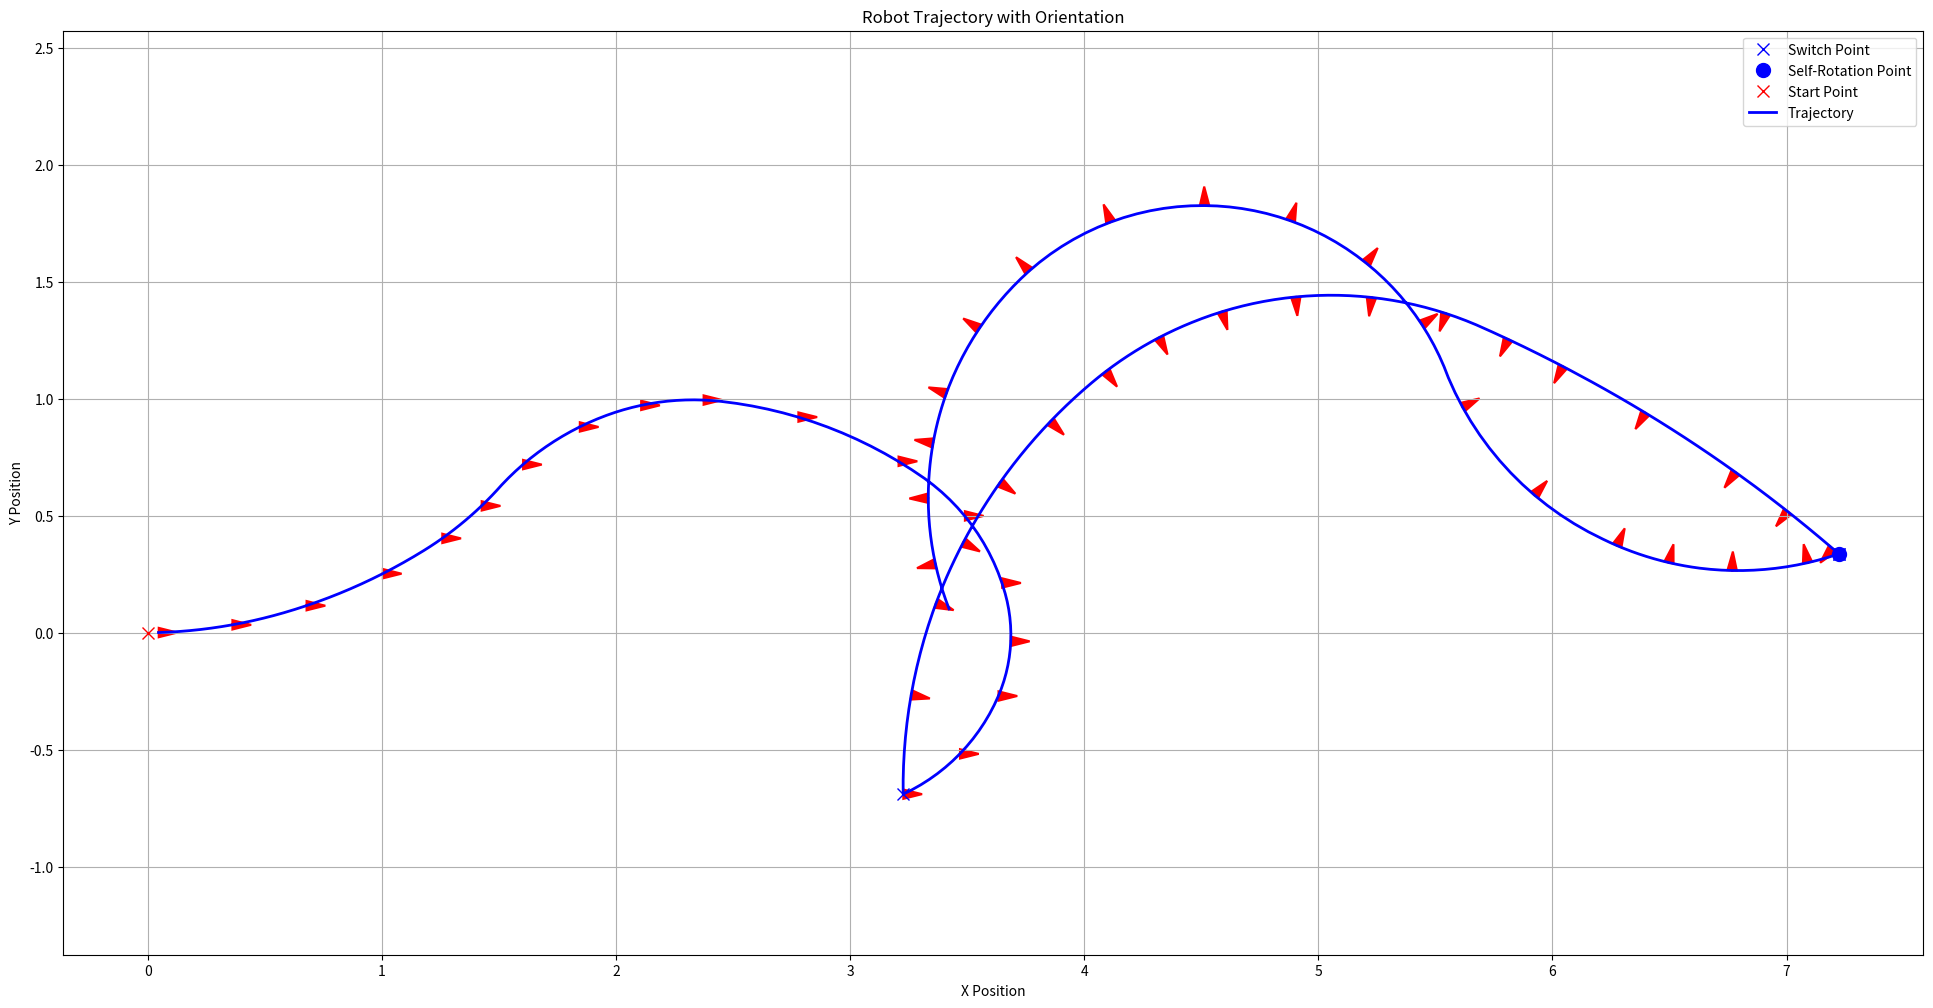
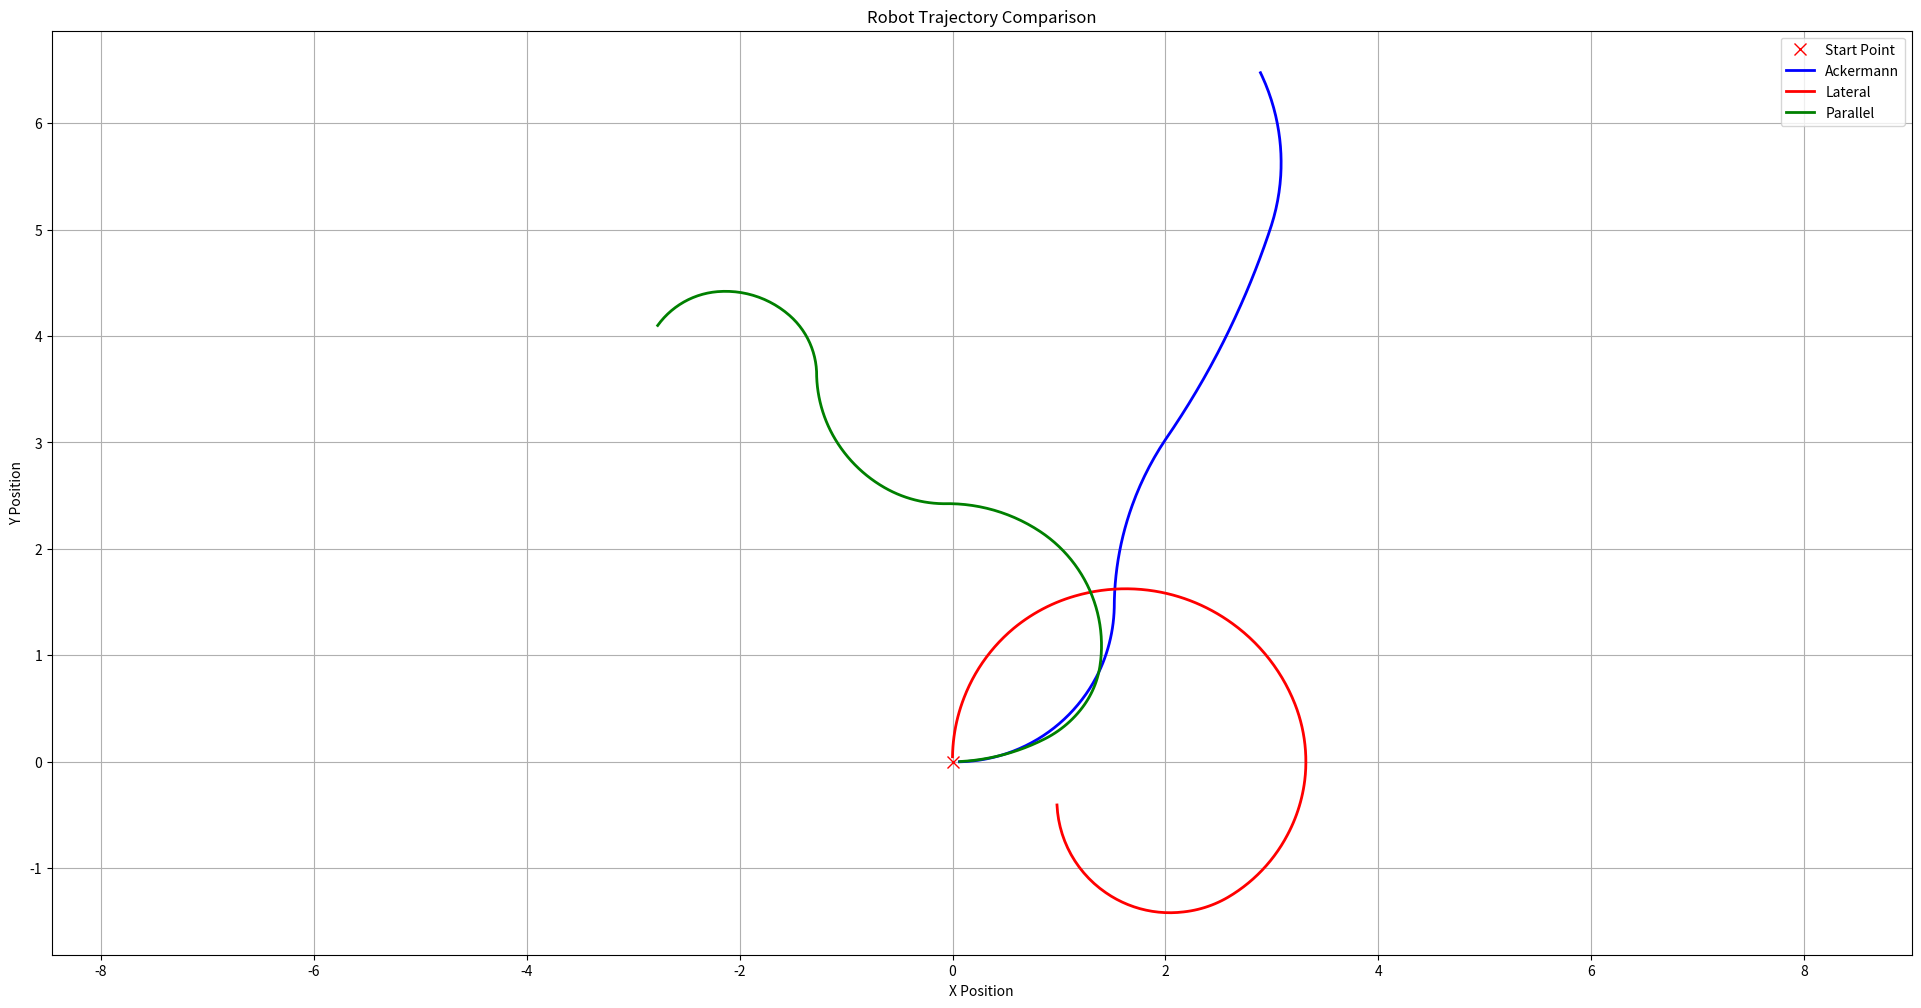

These figures' Python source, in order:
import math
import random
from enum import IntEnum
from dataclasses import dataclass
from typing import List, Tuple, Optional
import numpy as np
import matplotlib.pyplot as plt


class SteeringMode(IntEnum):
    """转向模式枚举"""
    ACKERMANN = 0  # 阿克曼转向
    LATERAL = 1  # 横移
    PARALLEL = 2  # 平行
    SELF_ROTATION = 3  # 自转


@dataclass
class RobotConfig:
    """机器人配置参数"""
    track_width: float = 0.47
    wheelbase: float = 0.64
    wheel_radius: float = 0.1
    ref_velocity: float = 1.0
    time_step: float = 0.05
    length: float = 0.97
    width: float = 0.67


@dataclass
class RobotState:
    """机器人状态"""
    x: float = 0.0
    y: float = 0.0
    theta: float = 0.0

    def to_list(self) -> List[float]:
        return [self.x, self.y, self.theta]


class KinematicsEngine:
    """运动学计算引擎"""
    ANGLE_THRESHOLD = 1e-4

    def __init__(self, config: RobotConfig):
        self.config = config

    def compute_wheel_angles(self, mode: SteeringMode, steer_angle: float) -> np.ndarray:
        """计算四轮转向角 [FL, FR, RL, RR]"""
        if mode == SteeringMode.ACKERMANN:
            return self._ackermann_angles(steer_angle)
        elif mode == SteeringMode.LATERAL:
            return self._lateral_angles(steer_angle)
        elif mode == SteeringMode.PARALLEL:
            return np.array([steer_angle] * 4)
        else:
            raise ValueError(f"Cannot compute angles for mode {mode}")

    def compute_wheel_velocities(self, mode: SteeringMode, speed: float, steer_angle: float) -> np.ndarray:
        """计算四轮速度 [FL, FR, RL, RR]"""
        if mode == SteeringMode.ACKERMANN:
            return self._ackermann_velocities(speed, steer_angle)
        elif mode == SteeringMode.LATERAL:
            return self._lateral_velocities(speed, steer_angle)
        elif mode == SteeringMode.PARALLEL:
            return np.array([speed] * 4)
        else:
            raise ValueError(f"Cannot compute velocities for mode {mode}")

    def _ackermann_angles(self, delta: float) -> np.ndarray:
        """阿克曼转向角度计算"""
        if abs(delta) < self.ANGLE_THRESHOLD:
            return np.zeros(4)

        L, W = self.config.length, self.config.width
        cot_delta = 1.0 / np.tan(delta)

        delta_fl = np.arctan(1.0 / (cot_delta - W / L))
        delta_fr = np.arctan(1.0 / (cot_delta + W / L))

        return np.array([delta_fl, delta_fr, -delta_fl, -delta_fr])

    def _ackermann_velocities(self, v: float, delta: float) -> np.ndarray:
        """阿克曼转向速度计算"""
        if abs(delta) < self.ANGLE_THRESHOLD:
            return np.array([v] * 4)

        angles = self._ackermann_angles(delta)
        tan_delta = np.tan(delta)

        velocities = v * tan_delta / np.sin(angles[:2])
        return np.array([velocities[0], velocities[1], velocities[0], velocities[1]])

    def _lateral_angles(self, delta: float) -> np.ndarray:
        """横移转向角度计算"""
        base_offset = math.pi / 2

        if abs(delta) < self.ANGLE_THRESHOLD:
            return np.array([base_offset] * 4)

        L, W = self.config.length, self.config.width
        cot_delta = 1.0 / np.tan(delta)

        delta_fr = np.arctan(1.0 / (cot_delta - L / W))
        delta_rr = np.arctan(1.0 / (cot_delta + L / W))

        return np.array([
            -delta_fr + base_offset,
            delta_fr + base_offset,
            -delta_rr + base_offset,
            delta_rr + base_offset
        ])

    def _lateral_velocities(self, v: float, delta: float) -> np.ndarray:
        """横移速度计算"""
        if abs(delta) < self.ANGLE_THRESHOLD:
            return np.array([v] * 4)

        angles = self._lateral_angles(delta) - math.pi / 2
        tan_delta = np.tan(delta)

        vfl = -v * tan_delta / np.sin(angles[0])
        vrr = v * tan_delta / np.sin(angles[3])

        return np.array([vfl, vfl, vrr, vrr])


class StateUpdater:
    """状态更新器"""

    def __init__(self, config: RobotConfig):
        self.config = config
        self.state = RobotState()

    def update(self, wheel_angles: np.ndarray, wheel_velocities: np.ndarray) -> RobotState:
        """更新机器人状态"""
        assert wheel_angles.shape == (4,), "wheel_angles must be (4,)"
        assert wheel_velocities.shape == (4,), "wheel_velocities must be (4,)"

        dt = self.config.time_step
        L, W = self.config.length, self.config.width
        theta = self.state.theta

        # 计算全局坐标系下的速度分量
        global_angles = wheel_angles + theta
        cos_vals = np.cos(global_angles)
        sin_vals = np.sin(global_angles)

        # 平移速度(四轮平均)
        vx = 0.25 * np.sum(wheel_velocities * cos_vals)
        vy = 0.25 * np.sum(wheel_velocities * sin_vals)

        # 更新位置
        self.state.x += dt * vx
        self.state.y += dt * vy

        # 计算角速度
        cos_steer = np.cos(wheel_angles)
        sin_steer = np.sin(wheel_angles)

        coeffs = np.array([
            -0.5 * W * cos_steer[0] + 0.5 * L * sin_steer[0],
            0.5 * W * cos_steer[1] + 0.5 * L * sin_steer[1],
            -0.5 * W * cos_steer[2] - 0.5 * L * sin_steer[2],
            0.5 * W * cos_steer[3] - 0.5 * L * sin_steer[3],
        ])

        omega = np.sum(wheel_velocities * coeffs) / (W ** 2 + L ** 2)
        self.state.theta = (self.state.theta + dt * omega) % (2 * math.pi)

        return self.state

    def reset(self, x: float = 0, y: float = 0, theta: float = 0):
        """重置状态"""
        self.state = RobotState(x, y, theta)


class TrajectoryGenerator:
    """轨迹生成器"""
    # 生成参数常量
    SPEED_VARIATION = (0.6, 1.4)  # 速度选择上下限
    ACKERMANN_ANGLE_RANGE = (-math.pi / 6, math.pi / 6)  # 阿克曼转角上下限
    LATERAL_ANGLE_RANGE = (-math.pi / 9, math.pi / 9)  # 横向阿克曼转角上下限
    PARALLEL_DELTA_RANGE = (-4 * math.pi / 180, 4 * math.pi / 180)  # 平移模式转角差值上下限
    ROTATION_ANGLE_RANGE = (math.pi / 4, math.pi)  # 自转角度上下限

    SEGMENT_STEPS = 40  # 每一个模态轨迹单元包含的轨迹点个数
    ITERATIONS_PER_MODE = 3  # 每一个模态轨迹单元包含的速度变化次数

    def __init__(self, config: RobotConfig = None, seed: Optional[int] = None):
        """
        初始化轨迹生成器
        Args: config: 机器人配置参数 seed: 随机数种子，如果提供则生成确定性轨迹
        """
        self.config = config or RobotConfig()
        self.kinematics = KinematicsEngine(self.config)
        self.updater = StateUpdater(self.config)
        self._parallel_angle_accumulator = 0.0
        self.seed = seed

        # 如果提供了种子，则初始化随机数生成器
        if seed is not None:
            self.set_seed(seed)

    def set_seed(self, seed: int):
        """
        设置随机数种子
        Args: seed: 随机数种子
        """
        self.seed = seed
        random.seed(seed)
        np.random.seed(seed)

    def reset_with_seed(self, seed: Optional[int] = None):
        """
        重置生成器状态并可选地设置新种子
        Args: seed: 新的随机数种子，如果为None则使用已有种子
        """
        self.updater.reset()
        self._parallel_angle_accumulator = 0.0

        if seed is not None:
            self.set_seed(seed)
        elif self.seed is not None:
            self.set_seed(self.seed)

    def generate_random_speed(self) -> float:
        """生成随机速度"""
        factor = random.uniform(*self.SPEED_VARIATION)
        return factor * self.config.ref_velocity

    def generate_segment(self, mode: SteeringMode, steer_angle: float,
                         steps: int) -> List[List[float]]:
        """生成单个轨迹段"""
        # 将步数分为3个子段,每段随机速度
        step_counts = self._split_steps(steps)
        speeds = [self.generate_random_speed() for _ in range(3)]

        trajectory = []

        for step_count, speed in zip(step_counts, speeds):
            wheel_angles = self.kinematics.compute_wheel_angles(mode, steer_angle)
            wheel_velocities = self.kinematics.compute_wheel_velocities(mode, speed, steer_angle)

            for _ in range(step_count):
                state = self.updater.update(wheel_angles, wheel_velocities)
                trajectory.append([state.x, state.y, state.theta, speed])

        return trajectory

    def generate_parallel_segment(self, delta_angle: float, steps: int) -> Tuple[float, List]:
        """生成平行模式轨迹段(转向角渐变)"""
        step_counts = self._split_steps(steps)
        speeds = [self.generate_random_speed() for _ in range(3)]

        trajectory = []
        current_angle = self._parallel_angle_accumulator

        for step_count, speed in zip(step_counts, speeds):
            wheel_velocities = self.kinematics.compute_wheel_velocities(
                SteeringMode.PARALLEL, speed, current_angle
            )

            for _ in range(step_count):
                current_angle += delta_angle
                wheel_angles = np.array([current_angle] * 4)
                state = self.updater.update(wheel_angles, wheel_velocities)
                trajectory.append([state.x, state.y, state.theta, speed])

        return current_angle, trajectory

    def generate_single_mode(self, mode: SteeringMode, iterations: int) -> List:
        """生成单一模式轨迹"""
        trajectory = []

        for _ in range(iterations):
            if mode == SteeringMode.ACKERMANN:
                angle = random.uniform(*self.ACKERMANN_ANGLE_RANGE)
                trajectory.extend(self.generate_segment(mode, angle, self.SEGMENT_STEPS))

            elif mode == SteeringMode.LATERAL:
                angle = random.uniform(*self.LATERAL_ANGLE_RANGE)
                trajectory.extend(self.generate_segment(mode, angle, self.SEGMENT_STEPS))

            elif mode == SteeringMode.PARALLEL:
                delta = random.uniform(*self.PARALLEL_DELTA_RANGE)
                self._parallel_angle_accumulator, seg = self.generate_parallel_segment(
                    delta, self.SEGMENT_STEPS
                )
                trajectory.extend(seg)

            elif mode == SteeringMode.SELF_ROTATION:
                angle = random.uniform(*self.ROTATION_ANGLE_RANGE)
                angle *= random.choice([-1, 1])
                self.updater.state.theta = (self.updater.state.theta + angle) % (2 * math.pi)
                trajectory.append([
                    self.updater.state.x,
                    self.updater.state.y,
                    self.updater.state.theta,
                    self.config.ref_velocity
                ])

        if mode == SteeringMode.PARALLEL:
            self._parallel_angle_accumulator = 0.0

        return trajectory

    def generate_multi_mode(self, n_switches: int,
                            include_mode_labels: bool = False) -> Tuple[List, List, List]:
        """生成多模态轨迹"""
        trajectory = []
        switch_points = []
        rotation_points = []
        last_mode = None

        for i in range(n_switches):
            # 首尾不使用自转,避免自转后紧接自转
            if i == 0 or i == n_switches - 1 or last_mode == SteeringMode.SELF_ROTATION:
                mode = random.choice([SteeringMode.ACKERMANN,
                                      SteeringMode.LATERAL,
                                      SteeringMode.PARALLEL])
            else:
                mode = random.choice(list(SteeringMode))

            # 记录切换点
            if last_mode is not None and last_mode != mode:
                if trajectory:
                    switch_points.append(trajectory[-1])
                    if mode == SteeringMode.SELF_ROTATION:
                        rotation_points.append(trajectory[-1])

            # 生成轨迹段
            segment = self.generate_single_mode(mode, self.ITERATIONS_PER_MODE)

            # 添加模态标签
            if include_mode_labels:
                segment = [[x, y, theta, mode] for x, y, theta, _ in segment]

                # 处理自转前后的标签
                if mode == SteeringMode.SELF_ROTATION and trajectory:
                    trajectory[-1][-1] = SteeringMode.SELF_ROTATION
                elif last_mode == SteeringMode.SELF_ROTATION and trajectory:
                    trajectory[-1][-1] = mode

            trajectory.extend(segment)
            last_mode = mode

        return trajectory, switch_points, rotation_points

    @staticmethod
    def _split_steps(total: int) -> List[int]:
        """将总步数分为3段"""
        step1 = step2 = total // 3
        step3 = total - 2 * step1
        return [step1, step2, step3]


class TrajectoryVisualizer:
    """轨迹可视化工具"""

    @staticmethod
    def plot_trajectory(trajectory: List, switch_points: Optional[List] = None,
                        rotation_points: Optional[List] = None):
        """绘制单条轨迹"""
        if not trajectory:
            return

        data = np.array(trajectory)
        x, y, theta, v = data[:, 0], data[:, 1], data[:, 2], data[:, 3]

        plt.figure(figsize=(24, 12))

        # 特殊点标记
        if switch_points:
            switch_data = np.array(switch_points)
            plt.plot(switch_data[:, 0], switch_data[:, 1], 'bx',
                     markersize=8, label='Switch Point')

        if rotation_points:
            rotation_data = np.array(rotation_points)
            plt.plot(rotation_data[:, 0], rotation_data[:, 1], 'bo',
                     markersize=10, label='Self-Rotation Point')

        # 起点和轨迹
        plt.plot([0], [0], 'rx', markersize=8, label='Start Point')
        plt.plot(x, y, 'b-', linewidth=2, label='Trajectory')

        # 方向箭头(采样绘制)
        arrow_step = max(1, len(x) // 50)
        for i in range(0, len(x), arrow_step):
            dx, dy = np.cos(theta[i]), np.sin(theta[i])
            arrow_length = v[i] * 0.001
            plt.arrow(x[i], y[i], dx * arrow_length, dy * arrow_length,
                      head_width=0.04, head_length=0.08,
                      fc='r', ec='r', linewidth=1.5)

        plt.title("Robot Trajectory with Orientation")
        plt.xlabel("X Position")
        plt.ylabel("Y Position")
        plt.legend()
        plt.grid(True)
        plt.axis('equal')
        plt.show()

    @staticmethod
    def compare_trajectories(*trajectories: List, labels: Optional[List[str]] = None):
        """对比多条轨迹"""
        if not trajectories:
            return

        plt.figure(figsize=(24, 12))
        plt.plot([0], [0], 'rx', markersize=8, label='Start Point')

        styles = ['b-', 'r-', 'g-', 'c-', 'm-']
        if labels is None:
            labels = [f'Trajectory {i + 1}' for i in range(len(trajectories))]

        for i, (traj, label) in enumerate(zip(trajectories, labels)):
            data = np.array(traj)
            style = styles[i % len(styles)]
            plt.plot(data[:, 0], data[:, 1], style, linewidth=2, label=label)

        plt.title("Robot Trajectory Comparison")
        plt.xlabel("X Position")
        plt.ylabel("Y Position")
        plt.legend()
        plt.grid(True)
        plt.axis('equal')
        plt.show()


def show_usage():
    """示例用法"""
    # 示例1: 生成多模态轨迹
    generator = TrajectoryGenerator()
    trajectory, switches, rotations = generator.generate_multi_mode(4)
    TrajectoryVisualizer.plot_trajectory(trajectory, switches, rotations)

    # 示例2: 对比不同模式
    generator1 = TrajectoryGenerator()
    traj_ackermann = generator1.generate_single_mode(SteeringMode.ACKERMANN, 4)

    generator2 = TrajectoryGenerator()
    traj_lateral = generator2.generate_single_mode(SteeringMode.LATERAL, 4)

    generator3 = TrajectoryGenerator()
    traj_parallel = generator3.generate_single_mode(SteeringMode.PARALLEL, 4)

    TrajectoryVisualizer.compare_trajectories(
        traj_ackermann, traj_lateral, traj_parallel,
        labels=['Ackermann', 'Lateral', 'Parallel']
    )
    # 示例3: 使用固定种子生成可复现的轨迹
    generator1 = TrajectoryGenerator(seed=42)
    trajectory1, switches1, rotations1 = generator1.generate_multi_mode(4)

    generator2 = TrajectoryGenerator(seed=42)
    trajectory2, switches2, rotations2 = generator2.generate_multi_mode(4)
    # generator.set_seed(42)
    # 验证两次生成的轨迹是否相同
    traj1_array = np.array(trajectory1)
    traj2_array = np.array(trajectory2)
    print(f"两次生成的轨迹是否完全相同: {np.allclose(traj1_array, traj2_array)}")

if __name__ == '__main__':
    show_usage()